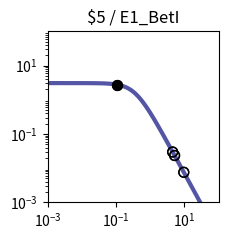

The script that saved this image: (Note: this script raises an exception after producing the figure.)
import matplotlib.pyplot as plt
import matplotlib.ticker as ticker
import numpy as np

fig, ax = plt.subplots(figsize=(2.5,2.5))

plt.xlim(1.000000e-03, 1.000000e+02)
plt.ylim(1.000000e-03, 1.000000e+02)

x = np.array([1.000000e-03,1.122018e-03,1.258925e-03,1.412538e-03,1.584893e-03,1.778279e-03,1.995262e-03,2.238721e-03,2.511886e-03,2.818383e-03,3.162278e-03,3.548134e-03,3.981072e-03,4.466836e-03,5.011872e-03,5.623413e-03,6.309573e-03,7.079458e-03,7.943282e-03,8.912509e-03,1.000000e-02,1.122018e-02,1.258925e-02,1.412538e-02,1.584893e-02,1.778279e-02,1.995262e-02,2.238721e-02,2.511886e-02,2.818383e-02,3.162278e-02,3.548134e-02,3.981072e-02,4.466836e-02,5.011872e-02,5.623413e-02,6.309573e-02,7.079458e-02,7.943282e-02,8.912509e-02,1.000000e-01,1.122018e-01,1.258925e-01,1.412538e-01,1.584893e-01,1.778279e-01,1.995262e-01,2.238721e-01,2.511886e-01,2.818383e-01,3.162278e-01,3.548134e-01,3.981072e-01,4.466836e-01,5.011872e-01,5.623413e-01,6.309573e-01,7.079458e-01,7.943282e-01,8.912509e-01,1.000000e+00,1.122018e+00,1.258925e+00,1.412538e+00,1.584893e+00,1.778279e+00,1.995262e+00,2.238721e+00,2.511886e+00,2.818383e+00,3.162278e+00,3.548134e+00,3.981072e+00,4.466836e+00,5.011872e+00,5.623413e+00,6.309573e+00,7.079458e+00,7.943282e+00,8.912509e+00,1.000000e+01,1.122018e+01,1.258925e+01,1.412538e+01,1.584893e+01,1.778279e+01,1.995262e+01,2.238721e+01,2.511886e+01,2.818383e+01,3.162278e+01,3.548134e+01,3.981072e+01,4.466836e+01,5.011872e+01,5.623413e+01,6.309573e+01,7.079458e+01,7.943282e+01,8.912509e+01,1.000000e+02,])
y = np.array([3.064938e+00,3.064923e+00,3.064905e+00,3.064883e+00,3.064855e+00,3.064821e+00,3.064779e+00,3.064727e+00,3.064663e+00,3.064584e+00,3.064486e+00,3.064366e+00,3.064217e+00,3.064033e+00,3.063806e+00,3.063525e+00,3.063179e+00,3.062752e+00,3.062224e+00,3.061572e+00,3.060768e+00,3.059776e+00,3.058551e+00,3.057039e+00,3.055175e+00,3.052876e+00,3.050041e+00,3.046548e+00,3.042245e+00,3.036947e+00,3.030430e+00,3.022421e+00,3.012588e+00,3.000533e+00,2.985777e+00,2.967755e+00,2.945795e+00,2.919121e+00,2.886839e+00,2.847944e+00,2.801333e+00,2.745835e+00,2.680259e+00,2.603476e+00,2.514515e+00,2.412703e+00,2.297807e+00,2.170178e+00,2.030873e+00,1.881706e+00,1.725216e+00,1.564534e+00,1.403144e+00,1.244593e+00,1.092183e+00,9.487108e-01,8.162870e-01,6.962659e-01,5.892676e-01,4.952741e-01,4.137677e-01,3.438797e-01,2.845294e-01,2.345395e-01,1.927237e-01,1.579471e-01,1.291638e-01,1.054355e-01,8.593860e-02,6.996184e-02,5.689857e-02,4.623681e-02,3.754794e-02,3.047541e-02,2.472418e-02,2.005113e-02,1.625660e-02,1.317705e-02,1.067883e-02,8.652897e-03,7.010433e-03,5.679157e-03,4.600309e-03,3.726156e-03,3.017946e-03,2.444234e-03,1.979515e-03,1.603106e-03,1.298241e-03,1.051333e-03,8.513706e-04,6.894323e-04,5.582905e-04,4.520904e-04,3.660896e-04,2.964472e-04,2.400520e-04,1.943846e-04,1.574045e-04,1.274592e-04,1.032107e-04,])
c = "#5455a4"

hi_x = np.array([1.066524e-01,1.066524e-01,])
hi_y = np.array([2.771458e+00,2.771458e+00,])
lo_x = np.array([4.529626e+00,4.529626e+00,9.581726e+00,9.581726e+00,5.158752e+00,5.158752e+00,])
lo_y = np.array([2.971299e-02,2.971299e-02,7.580146e-03,7.580146e-03,2.345893e-02,2.345893e-02,])

plt.loglog(x,y,lw=3,color=c)
plt.scatter(hi_x,hi_y,marker='o',s=50,color='black',zorder=10)
plt.scatter(lo_x,lo_y,marker='o',s=50,edgecolors='black',color='none',zorder=10)

plt.title("$5 / E1_BetI")

ax.xaxis.set_major_locator(ticker.LogLocator(numticks=3))
ax.yaxis.set_major_locator(ticker.LogLocator(numticks=3))

ax.set_aspect('equal')
plt.tight_layout()

plt.savefig("/content/output/0x34/response_plot_$5_E1_BetI.png", bbox_inches='tight')
